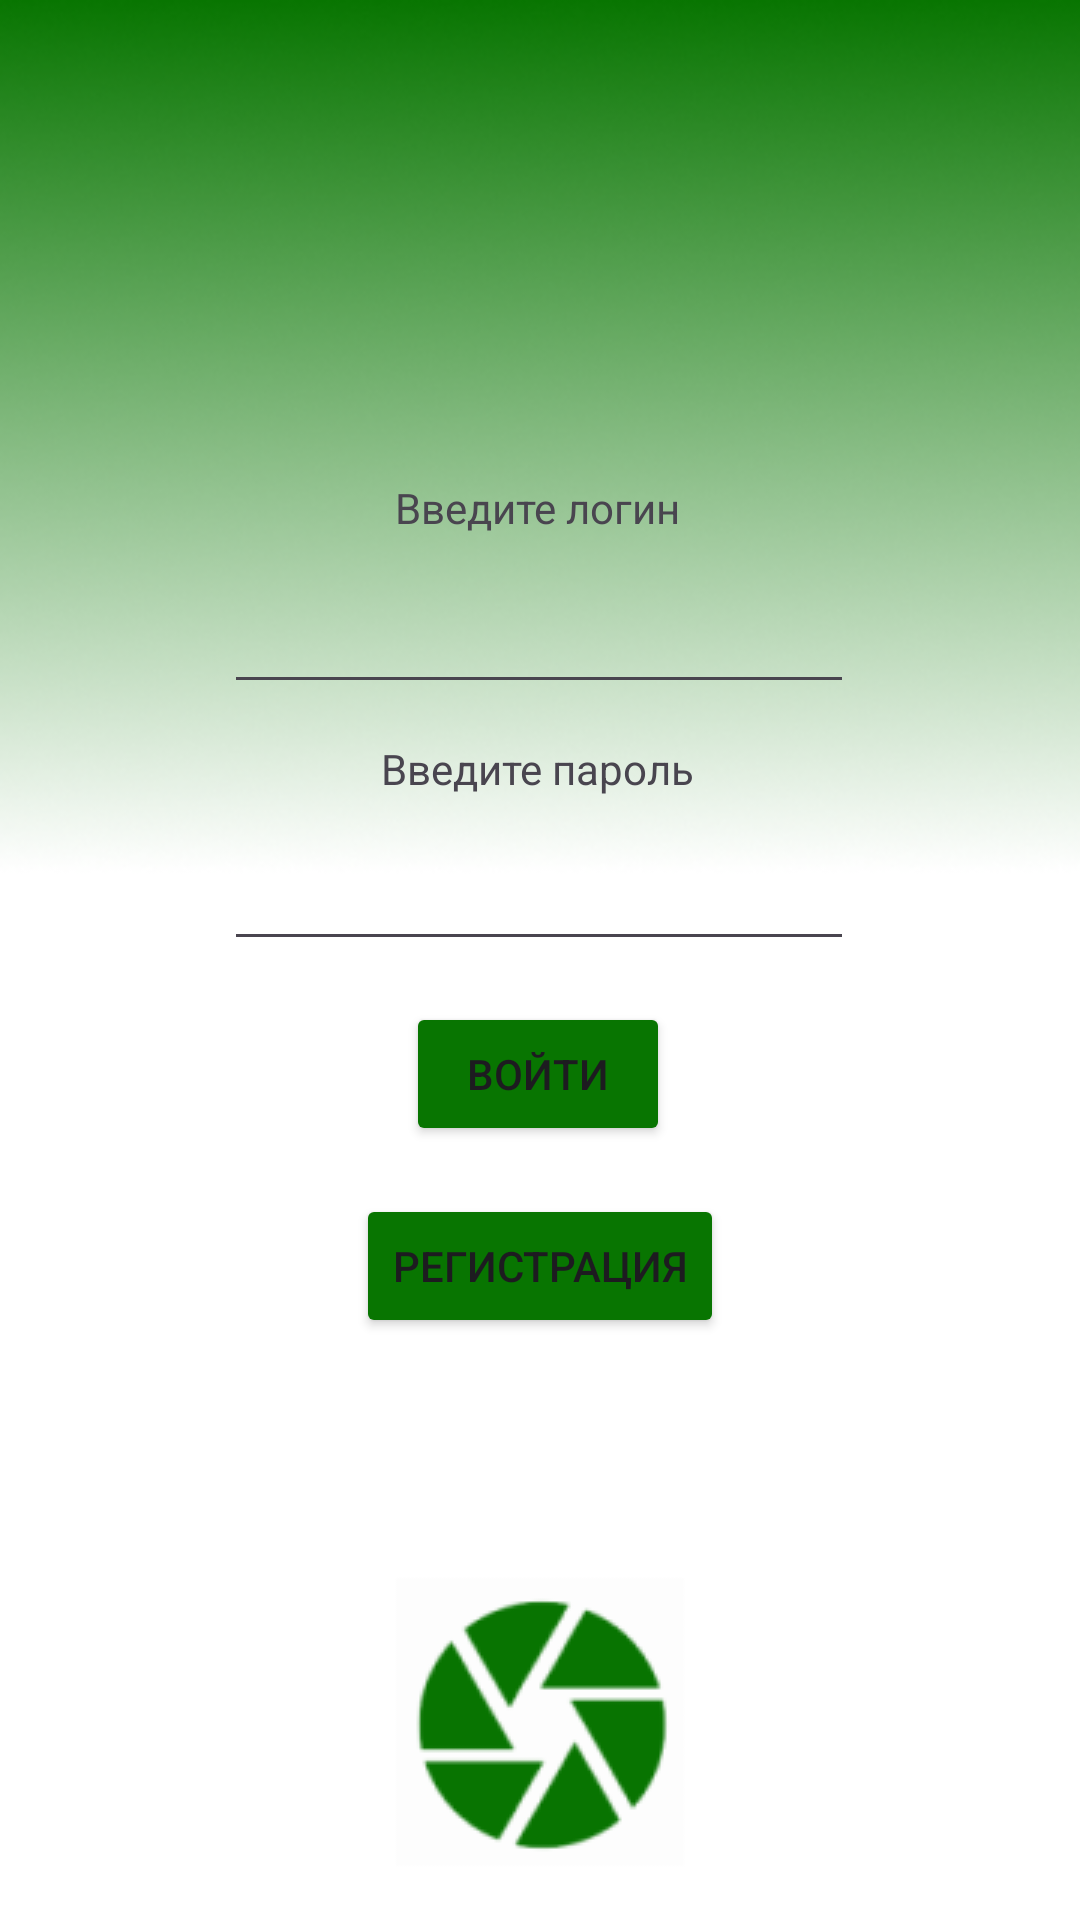

This screen was rendered from an Android layout file. Write that file and the resources it references.
<!-- AndroidManifest.xml: application theme Base.Theme.DetectorProj -->
<!-- res/layout/activity_login.xml -->
<?xml version="1.0" encoding="utf-8"?>
<androidx.constraintlayout.widget.ConstraintLayout xmlns:android="http://schemas.android.com/apk/res/android"
    xmlns:app="http://schemas.android.com/apk/res-auto"
    xmlns:tools="http://schemas.android.com/tools"
    android:layout_width="match_parent"
    android:layout_height="match_parent"
    android:background="@drawable/menu_background3">

    <TextView
        android:id="@+id/loginText"
        android:layout_width="wrap_content"
        android:layout_height="wrap_content"
        android:textColor="@color/dark_gray"
        android:text="Введите логин"
        app:layout_constraintBottom_toTopOf="@+id/loginEnter"
        app:layout_constraintEnd_toEndOf="parent"
        app:layout_constraintHorizontal_bias="0.498"
        app:layout_constraintStart_toStartOf="parent"
        app:layout_constraintTop_toTopOf="parent"
        app:layout_constraintVertical_bias="0.915" />

    <TextView
        android:id="@+id/passwordText"
        android:layout_width="wrap_content"
        android:textColor="@color/dark_gray"
        android:layout_height="wrap_content"
        android:text="Введите пароль"
        app:layout_constraintBottom_toTopOf="@+id/passwordEnter"
        app:layout_constraintEnd_toEndOf="parent"
        app:layout_constraintHorizontal_bias="0.498"
        app:layout_constraintStart_toStartOf="parent"
        app:layout_constraintTop_toBottomOf="@+id/loginEnter"
        app:layout_constraintVertical_bias="0.478" />

    <EditText
        android:id="@+id/passwordEnter"
        android:layout_width="wrap_content"
        android:layout_height="wrap_content"
        android:ems="10"
        android:inputType="textPassword"
        app:layout_constraintBottom_toBottomOf="parent"
        app:layout_constraintEnd_toEndOf="parent"
        app:layout_constraintHorizontal_bias="0.497"
        app:layout_constraintStart_toStartOf="parent"
        app:layout_constraintTop_toTopOf="parent"
        app:layout_constraintVertical_bias="0.466" />

    <EditText
        android:id="@+id/loginEnter"
        android:layout_width="wrap_content"
        android:layout_height="wrap_content"
        android:ems="10"
        android:inputType="textEmailAddress"
        app:layout_constraintBottom_toBottomOf="parent"
        app:layout_constraintEnd_toEndOf="parent"
        app:layout_constraintHorizontal_bias="0.497"
        app:layout_constraintStart_toStartOf="parent"
        app:layout_constraintTop_toTopOf="parent"
        app:layout_constraintVertical_bias="0.323" />

    <Button
        android:id="@+id/enterButton"
        android:layout_width="wrap_content"
        android:layout_height="wrap_content"
        android:layout_marginTop="12dp"
        android:backgroundTint="@color/green"
        android:text="Войти"
        app:layout_constraintBottom_toBottomOf="parent"
        app:layout_constraintEnd_toEndOf="parent"
        app:layout_constraintHorizontal_bias="0.498"
        app:layout_constraintStart_toStartOf="parent"
        app:layout_constraintTop_toBottomOf="@+id/passwordEnter"
        app:layout_constraintVertical_bias="0.006" />

    <TextView
        android:id="@+id/correctLoginVerifier"
        android:layout_width="wrap_content"
        android:layout_height="wrap_content"
        android:text=""
        app:layout_constraintBottom_toTopOf="@+id/loginText"
        app:layout_constraintEnd_toEndOf="parent"
        app:layout_constraintHorizontal_bias="0.498"
        app:layout_constraintStart_toStartOf="parent"
        app:layout_constraintTop_toTopOf="parent"
        app:layout_constraintVertical_bias="1.0" />

    <Button
        android:id="@+id/registrationButton"
        android:layout_width="wrap_content"
        android:layout_height="wrap_content"
        android:layout_marginTop="16dp"
        android:text="Регистрация"
        app:layout_constraintBottom_toBottomOf="parent"
        app:layout_constraintEnd_toEndOf="parent"
        app:layout_constraintStart_toStartOf="parent"
        app:layout_constraintTop_toBottomOf="@+id/enterButton"
        app:layout_constraintVertical_bias="0.0"
        android:backgroundTint="@color/green"/>

</androidx.constraintlayout.widget.ConstraintLayout>
<!-- resources referenced by this layout -->
<resources>
  <color name="green">#087501</color>
  <!-- drawable menu_background3: png bitmap (drawable, 67744 bytes) -->
  <style name="Base.Theme.DetectorProj" parent="Theme.Material3.DayNight.NoActionBar">
          <item name="actionBarStyle">@style/MyActionBarStyle</item>
          <item name="actionBarSize">0dp</item>
      </style>
  <style name="MyActionBarStyle" parent="Widget.AppCompat.ActionBar">
  
      </style>
</resources>
